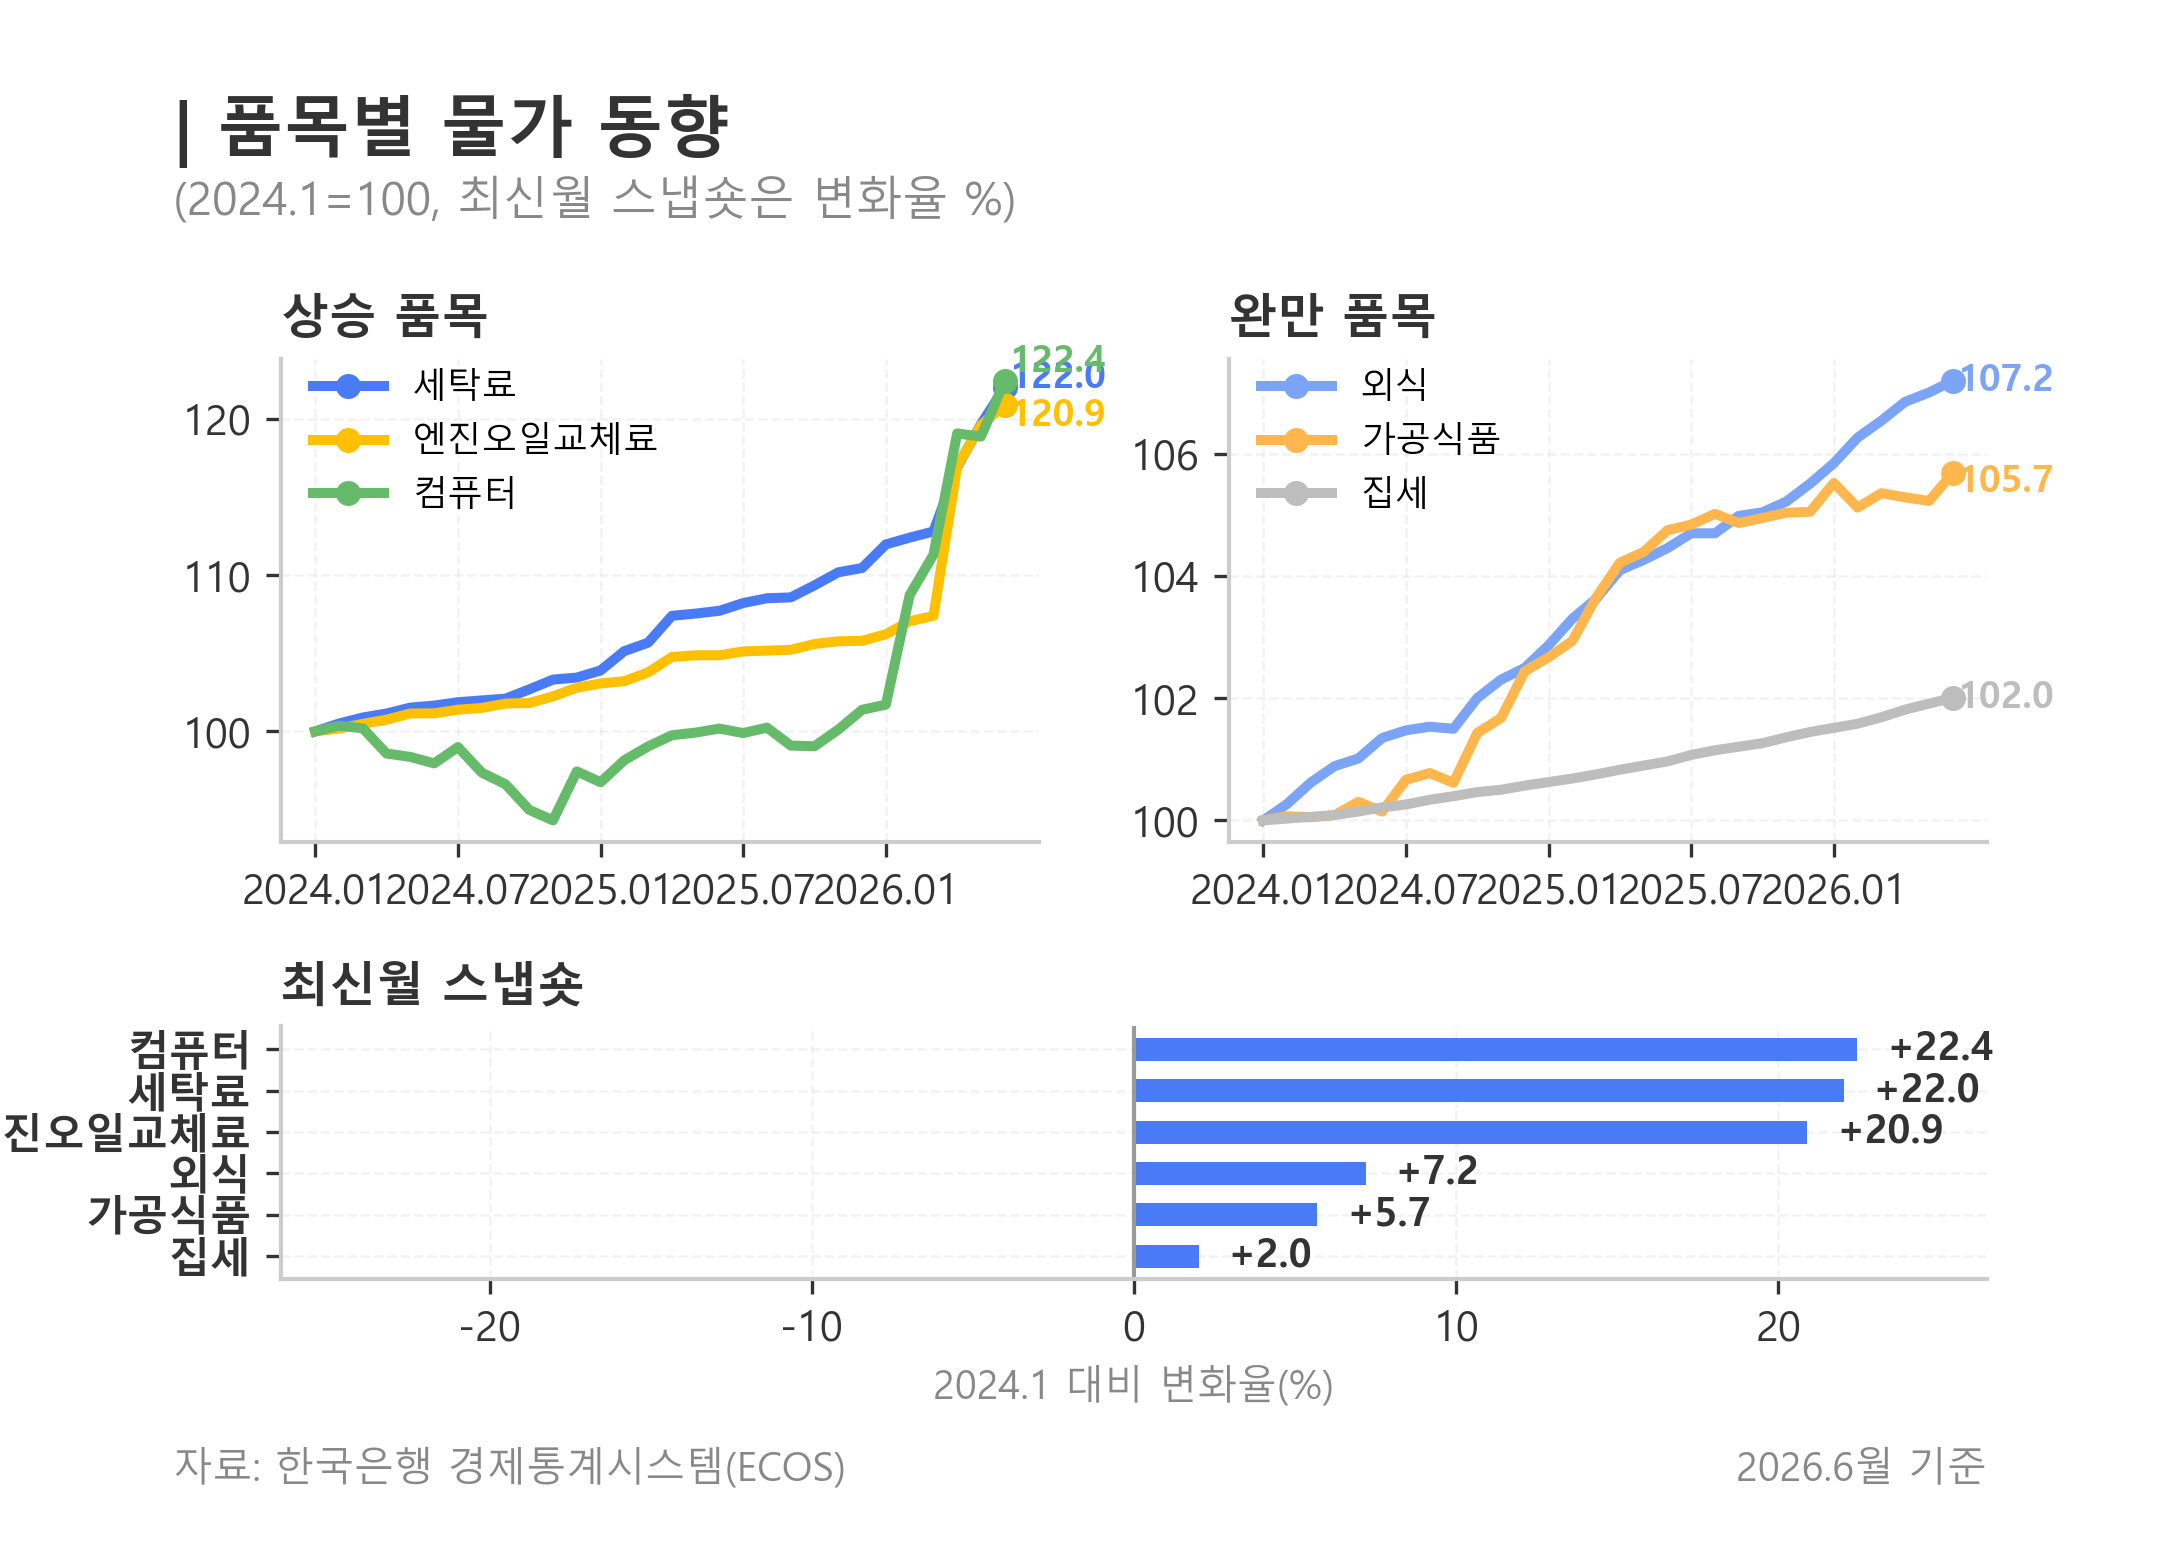

The file beside this chart, header and first rows:
item, group, base_month, latest_month, base_index, latest_index, change_pct_since_base, latest_yoy_pct
세탁료, 오른 품목, 2024-01, 2026-06, 124.5, 151.9, 22.02, 13.28
엔진오일교체료, 오른 품목, 2024-01, 2026-06, 128.6, 155.5, 20.9, 15.28
컴퓨터, 오른 품목, 2024-01, 2026-06, 93.81, 114.9, 22.44, 22.22
외식, 안 오른/완만 품목, 2024-01, 2026-06, 119.5, 128.1, 7.19, 2.62
가공식품, 안 오른/완만 품목, 2024-01, 2026-06, 118.9, 125.6, 5.68, 0.89
집세, 안 오른/완만 품목, 2024-01, 2026-06, 103.7, 105.8, 2.01, 1.03
